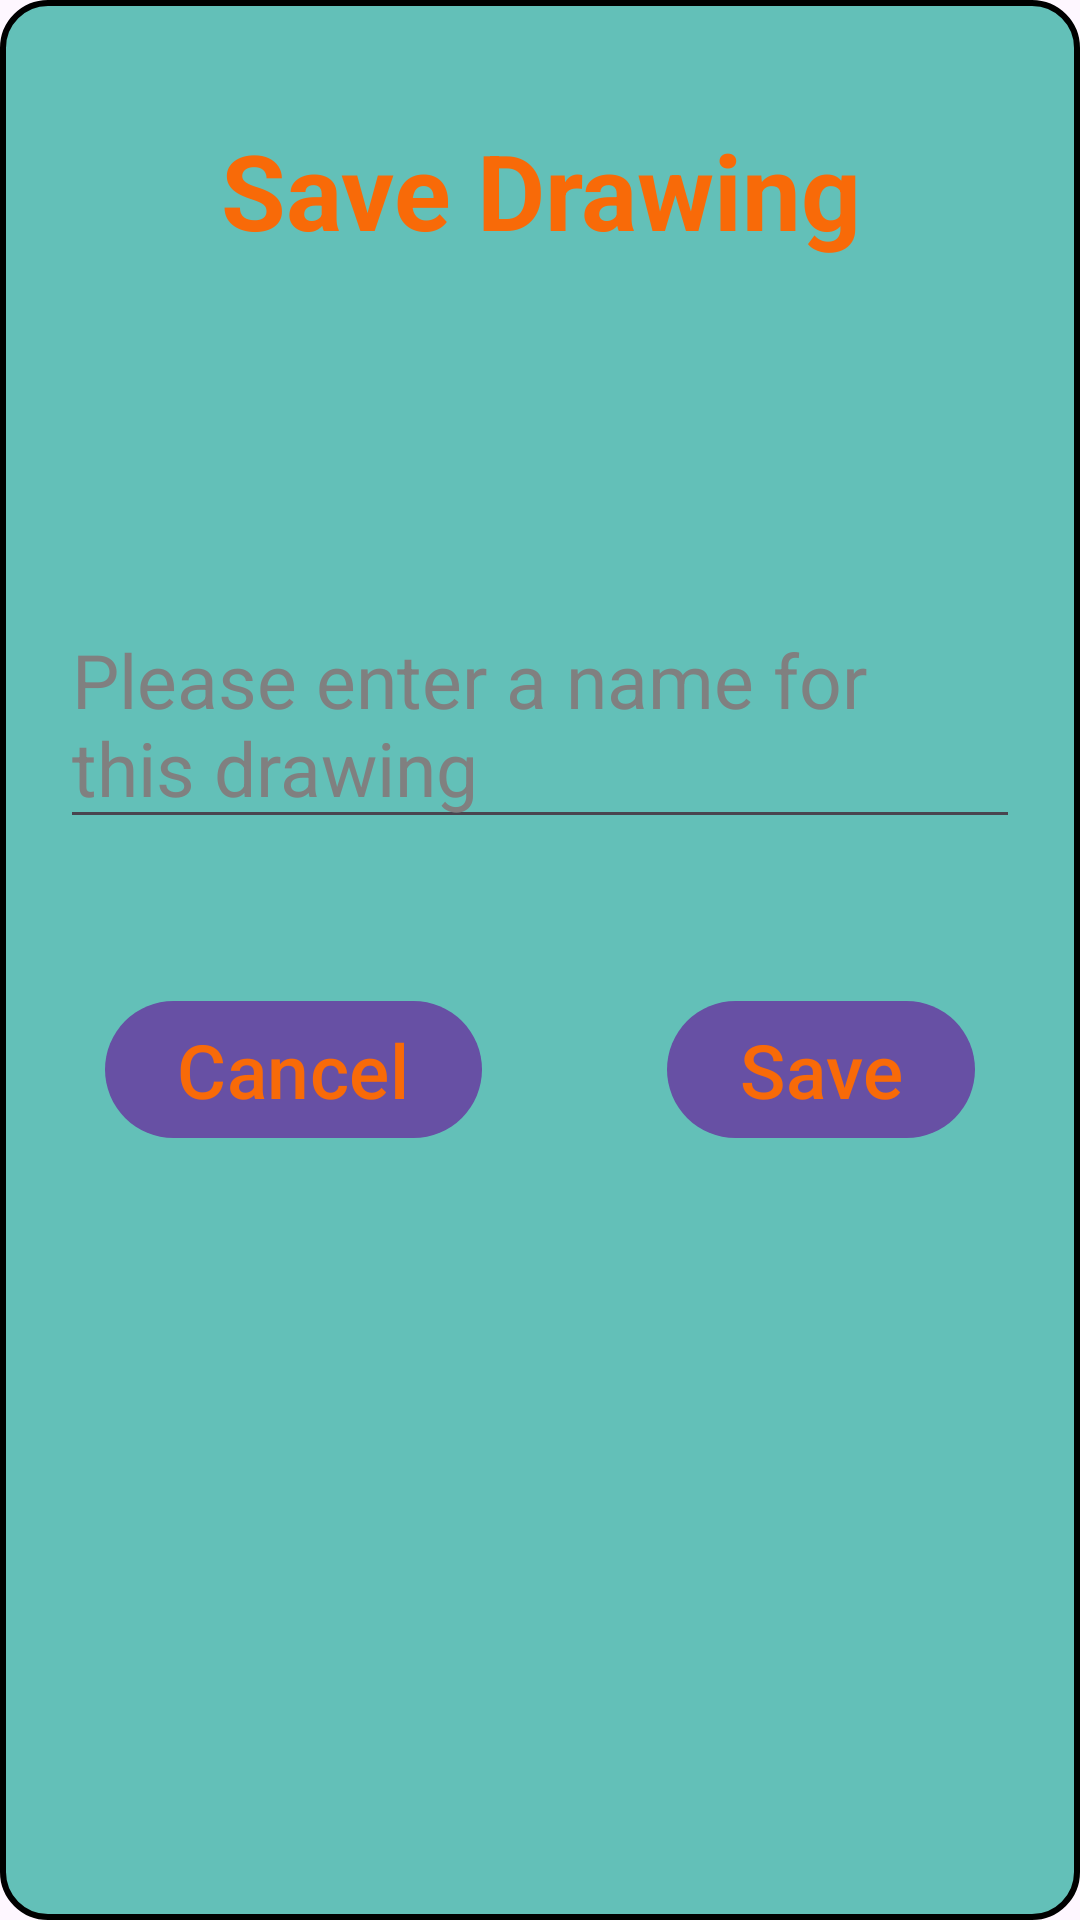

Produce the Android XML layout that renders to this screen, including the resource entries it uses.
<!-- AndroidManifest.xml: application theme Theme.XiFunPad -->
<!-- res/layout/save_drawing_dialog.xml -->
<?xml version="1.0" encoding="utf-8"?>
<androidx.constraintlayout.widget.ConstraintLayout xmlns:android="http://schemas.android.com/apk/res/android"
    android:layout_width="match_parent"
    android:layout_height="wrap_content"
    xmlns:app="http://schemas.android.com/apk/res-auto"
    android:background="@drawable/roundcorner"
    android:padding="20dp">

    <TextView
        android:id="@+id/tv_head"
        android:layout_width="0dp"
        android:layout_height="wrap_content"
        app:layout_constraintTop_toTopOf="parent"
        app:layout_constraintLeft_toLeftOf="parent"
        app:layout_constraintRight_toRightOf="parent"
        android:gravity="center"
        android:textColor="@color/app_color_theme"
        android:text="@string/save_dialog_heading"
        android:textSize="35sp"
        android:textStyle="bold"
        android:padding="10dp"
        android:layout_margin="10dp"/>

    <TextView
        android:visibility="invisible"
        android:id="@+id/tv_prompt"
        android:layout_width="wrap_content"
        android:layout_height="wrap_content"
        app:layout_constraintLeft_toLeftOf="parent"
        app:layout_constraintRight_toRightOf="parent"
        app:layout_constraintTop_toBottomOf="@+id/tv_head"
        android:text="@string/save_drawing_prompt"
        android:textSize="25sp"
        android:layout_marginTop="20dp"
        android:textColor="@color/app_color_theme"/>

    <com.google.android.material.textfield.TextInputEditText
        android:id="@+id/et_field"
        android:layout_width="wrap_content"
        android:layout_height="wrap_content"
        app:layout_constraintLeft_toLeftOf="parent"
        app:layout_constraintRight_toRightOf="parent"
        app:layout_constraintTop_toBottomOf="@id/tv_prompt"
        android:textSize="25sp"
        android:layout_marginTop="20dp"
        android:textColor="@color/app_color_theme_two"
        android:hint="@string/save_drawing_prompt"
        android:textColorHint="@android:color/tertiary_text_light"/>

    <com.google.android.material.button.MaterialButton
        style="@style/DialogStyle.Button"
        android:id="@+id/btn_save"
        android:layout_marginTop="50dp"
        android:layout_width="wrap_content"
        android:layout_height="wrap_content"
        app:layout_constraintRight_toRightOf="parent"
        android:text="@string/save"
        android:textSize="25sp"
        android:textColor="@color/app_color_theme"
        android:layout_marginEnd="15dp"
        app:layout_constraintTop_toBottomOf="@id/et_field"/>

    <com.google.android.material.button.MaterialButton
        style="@style/DialogStyle.Button"
        android:id="@+id/btn_cancel"
        android:layout_marginTop="50dp"
        android:layout_marginStart="15dp"
        android:layout_width="wrap_content"
        android:layout_height="wrap_content"
        app:layout_constraintLeft_toLeftOf="parent"
        android:text="@string/cancel"
        android:textColor="@color/app_color_theme"
        android:textSize="25sp"
        app:layout_constraintTop_toBottomOf="@id/et_field"/>



</androidx.constraintlayout.widget.ConstraintLayout>
<!-- resources referenced by this layout -->
<resources>
  <color name="app_color_theme">#f86a08</color>
  <color name="app_color_theme_two">#ff4467</color>
  <!-- drawable roundcorner (drawable) -->
  <?xml version="1.0" encoding="utf-8"?>
  <shape xmlns:android="http://schemas.android.com/apk/res/android">
  <solid android:color="@color/app_color"/>
  
      <stroke android:width="2dp"
          android:color="#ff000000" />
  
      <padding android:left="5dp"
          android:top="5dp"
          android:right="5dp"
          android:bottom="5dp" />
  
      <corners android:radius="15dp" />
  </shape>
  <string name="cancel">Cancel</string>
  <string name="save">Save</string>
  <string name="save_dialog_heading">Save Drawing</string>
  <string name="save_drawing_prompt">Please enter a name for this drawing</string>
  <style name="Theme.XiFunPad" parent="Base.Theme.XiFunPad" />
  <color name="app_color">#63c0b8</color>
  <style name="Base.Theme.XiFunPad" parent="Theme.Material3.DayNight.NoActionBar">
          
          
      </style>
</resources>
